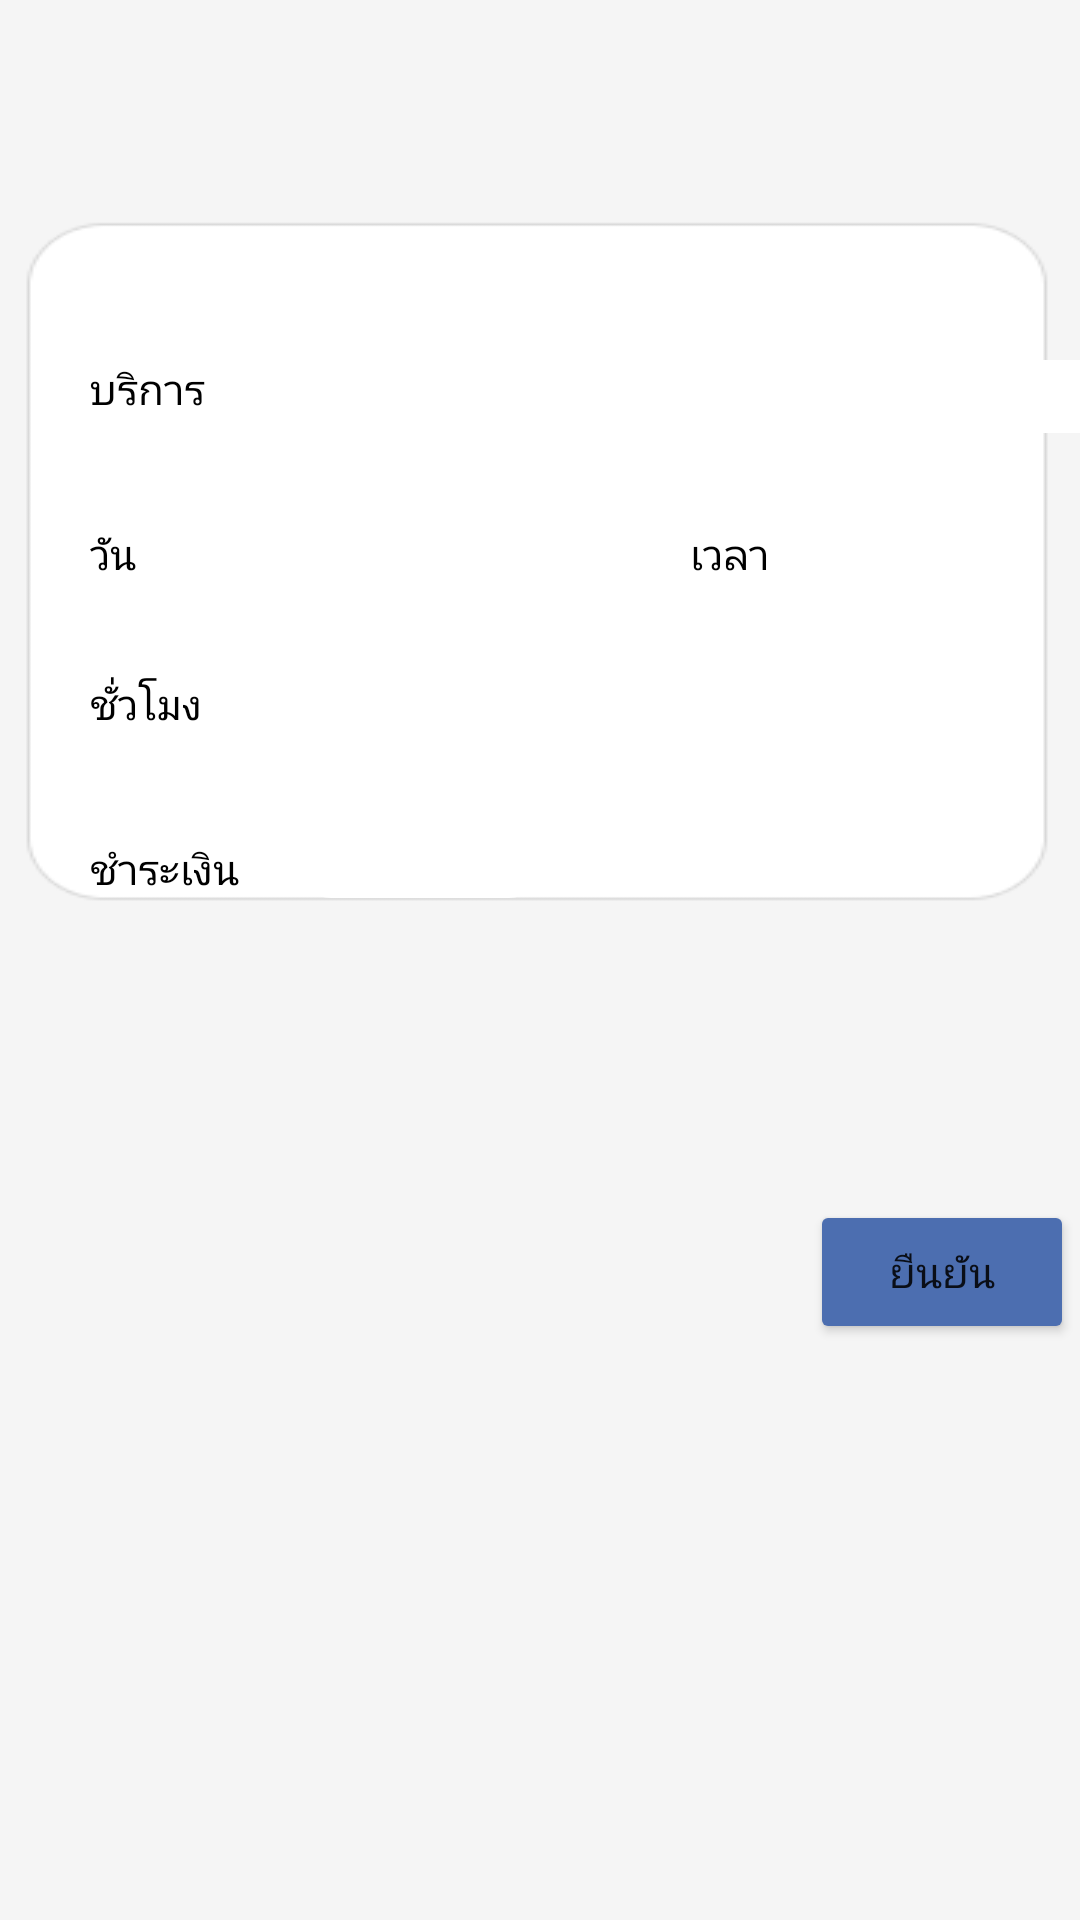

Reconstruct the res/layout file that produces this screen, plus the resources it refers to.
<!-- AndroidManifest.xml: application theme Theme.MyApplicationMaid -->
<!-- res/layout/fragment_home.xml -->
<?xml version="1.0" encoding="utf-8"?>
<FrameLayout xmlns:android="http://schemas.android.com/apk/res/android"
    xmlns:tools="http://schemas.android.com/tools"
    android:layout_width="match_parent"
    android:layout_height="match_parent"
    android:background="@drawable/df"
    android:id="@+id/mainhome"
    tools:context=".HomeFragment">

    


    <TextView
        android:id="@+id/textView12"
        android:layout_width="wrap_content"
        android:layout_height="wrap_content"
        android:layout_marginLeft="30dp"
        android:textColor="@color/black"
        android:layout_marginTop="120dp"
        android:text="บริการ" />

    <EditText
        android:id="@+id/edittextservice"
        android:layout_width="300dp"
        android:layout_height="wrap_content"
        android:layout_marginLeft="80dp"
        android:layout_marginTop="120dp"
        android:background="@drawable/editext"
        android:text="" />

    <TextView
        android:id="@+id/textView16"
        android:layout_width="wrap_content"
        android:layout_height="wrap_content"
        android:textColor="@color/black"
        android:layout_marginTop="175dp"
        android:layout_marginLeft="30dp"
        android:text="วัน" />

    <EditText
        android:id="@+id/edittextdate"
        android:layout_width="150dp"
        android:layout_height="wrap_content"
        android:layout_marginLeft="60dp"
        android:layout_marginTop="170dp"
        android:background="@drawable/editext" />

    <TextView
        android:id="@+id/text"
        android:layout_width="wrap_content"
        android:layout_height="wrap_content"
        android:layout_marginTop="175dp"
        android:layout_marginLeft="230dp"
        android:textColor="@color/black"
        android:text="เวลา" />

    <EditText
        android:id="@+id/edittexttime"
        android:layout_width="wrap_content"
        android:layout_height="wrap_content"
        android:layout_marginLeft="270dp"
        android:layout_marginTop="170dp"
        android:background="@drawable/editext"
        android:text="" />

    <TextView
        android:id="@+id/textView20"
        android:layout_width="wrap_content"
        android:layout_height="wrap_content"
        android:layout_marginTop="225dp"
        android:layout_marginLeft="30dp"
        android:textColor="@color/black"
        android:text="ชั่วโมง" />

    <EditText
        android:id="@+id/edittexthour"
        android:layout_width="150dp"
        android:layout_height="wrap_content"
        android:layout_marginLeft="80dp"
        android:layout_marginTop="220dp"
        android:background="@drawable/editext" />

    <TextView
        android:id="@+id/textView22"
        android:layout_width="wrap_content"
        android:layout_height="wrap_content"
        android:layout_marginLeft="30dp"
        android:layout_marginTop="280dp"
        android:text="ชำระเงิน"
        android:textColor="@color/black" />

    <EditText
        android:id="@+id/edittextpay"
        android:layout_width="80dp"
        android:layout_height="wrap_content"
        android:layout_marginLeft="100dp"
        android:layout_marginTop="275dp"
        android:background="@drawable/editext" />

    <Button
        android:id="@+id/btok"
        android:layout_width="wrap_content"
        android:layout_height="wrap_content"
        android:layout_marginLeft="270dp"
        android:layout_marginTop="400dp"
        android:backgroundTint="#4C6EB0"
        android:padding="10dp"
        android:text="ยืนยัน" />

    <TextView
        android:id="@+id/textView10"
        android:layout_width="wrap_content"
        android:layout_height="wrap_content"
        android:text="g"
        android:visibility="invisible" />

</FrameLayout>
<!-- resources referenced by this layout -->
<resources>
  <color name="black">#FF000000</color>
  <!-- drawable df: png bitmap (drawable, 4037 bytes) -->
  <!-- drawable editext (drawable) -->
  <?xml version="1.0" encoding="utf-8"?>
  <shape xmlns:android="http://schemas.android.com/apk/res/android" android:shape="rectangle">
      <solid android:color="#FFFFFF"></solid>
      <stroke android:color="#FFFFFF" android:width="1dp"></stroke>
      <corners android:radius="10dp"></corners>
  </shape>
  <style name="Theme.MyApplicationMaid" parent="Theme.MaterialComponents.DayNight.DarkActionBar">
          
          <item name="colorPrimary">@color/purple_500</item>
          <item name="colorPrimaryVariant">@color/purple_700</item>
          <item name="colorOnPrimary">@color/white</item>
          
          <item name="colorSecondary">@color/teal_200</item>
          <item name="colorSecondaryVariant">@color/teal_700</item>
          <item name="colorOnSecondary">@color/black</item>
          
          <item name="android:statusBarColor">?attr/colorPrimaryVariant</item>
          
      </style>
  <color name="purple_500">#4C6EB0</color>
  <color name="purple_700">#2656B5</color>
  <color name="white">#FFFFFFFF</color>
  <color name="teal_200">#FF03DAC5</color>
  <color name="teal_700">#FF018786</color>
</resources>
